Run: headless pygame with SDL's dummy video driver; simulated clock (each Clock.tick advances the game by its frame time, no real sleeping); random seed 0; keys injected as events and as key.get_pressed() state; no mouse input.
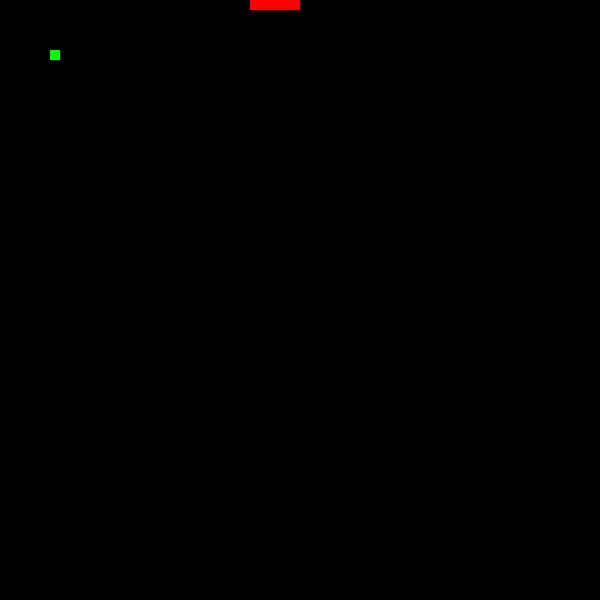
Frame 1 of 4 · flips 1–60 · no input
Frame 2 of 4 · flips 61–180 · tapped SPACE, RETURN · held RIGHT (→), D · screen unchanged from frame 1, image omitted
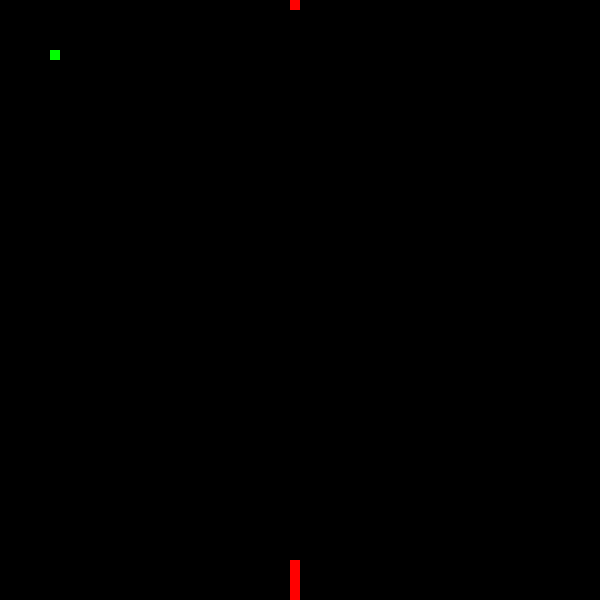
Frame 3 of 4 · flips 181–300 · held DOWN (↓), S
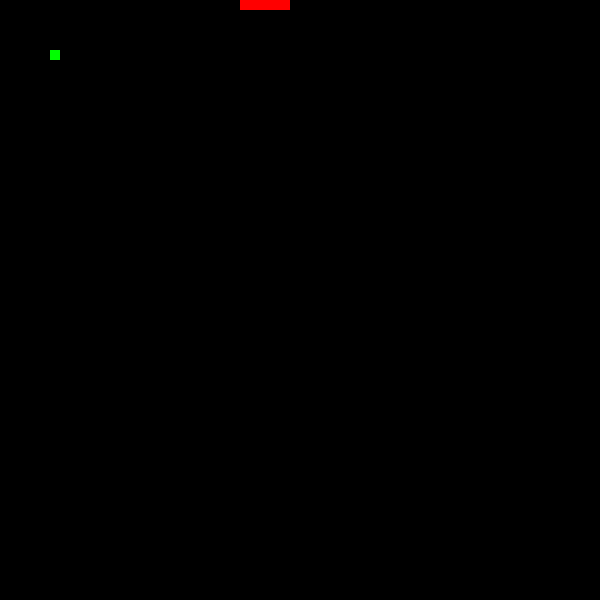
Frame 4 of 4 · flips 301–420 · held LEFT (←), A, UP (↑), W

The pygame program that drew these frames:

import pygame
import random

width = 600
height = 600
fps = 30

pygame.init()
screen = pygame.display.set_mode((width, height))
pygame.display.set_caption("Змейка")
clock = pygame.time.Clock()

app_alive = True


class Zmeika:
    def __init__(self):
        self.blocks = [[i*10+250, 0] for i in range(5)]
        self.apple = [50, 50]
        self.wasd = 'd'

    def frame(self):
        if self.blocks[-1] in self.blocks[0:-1]:
            return 'Смерть'
        if self.wasd == 'w':
            if self.blocks[-1][1] == 0: self.blocks.append([self.blocks[-1][0], height - 10])
            else: self.blocks.append([self.blocks[-1][0], self.blocks[-1][1] - 10])
        elif self.wasd == 'a':
            if self.blocks[-1][0] == 0: self.blocks.append([width - 10, self.blocks[-1][1]])
            else: self.blocks.append([self.blocks[-1][0] - 10, self.blocks[-1][1]])
        elif self.wasd == 's':
            if self.blocks[-1][1] == height - 10: self.blocks.append([self.blocks[-1][0], 0])
            else: self.blocks.append([self.blocks[-1][0], self.blocks[-1][1] + 10])
        elif self.wasd == 'd':
            if self.blocks[-1][0] == width - 10: self.blocks.append([0, self.blocks[-1][1]])
            else: self.blocks.append([self.blocks[-1][0] + 10, self.blocks[-1][1]])
        if self.blocks[-1] != self.apple:
            self.blocks.pop(0)
        else:
            self.apple = [random.randint(0, 59)*10, random.randint(0, 59)*10]


while app_alive:
    zmeika = Zmeika()
    while True:
        screen.fill('black')
        for i in pygame.event.get():
            if i.type == pygame.QUIT:
                pygame.quit()
            elif i.type == pygame.KEYDOWN:
                if i.key == pygame.K_w and zmeika.wasd != 's': zmeika.wasd = 'w'
                elif i.key == pygame.K_a and zmeika.wasd != 'd': zmeika.wasd = 'a'
                elif i.key == pygame.K_s and zmeika.wasd != 'w': zmeika.wasd = 's'
                elif i.key == pygame.K_d and zmeika.wasd != 'a': zmeika.wasd = 'd'
        if zmeika.frame() == 'Смерть': break
        for i in zmeika.blocks:
            pygame.draw.rect(screen, 'red', pygame.Rect(i[0], i[1], 10, 10))
        pygame.draw.rect(screen, 'green', pygame.Rect(zmeika.apple[0], zmeika.apple[1], 10, 10))
        pygame.display.flip()
        clock.tick(fps)
